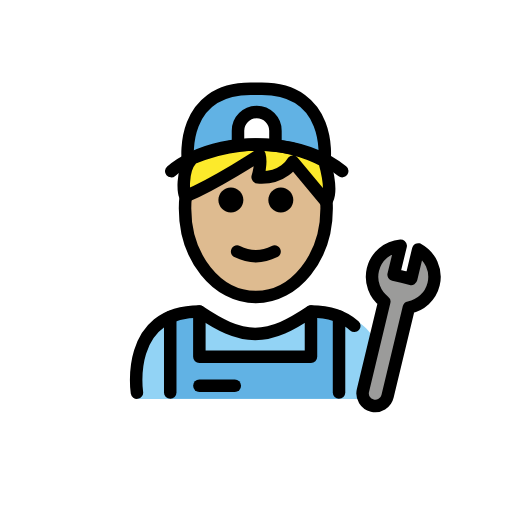
t = 0.00 s
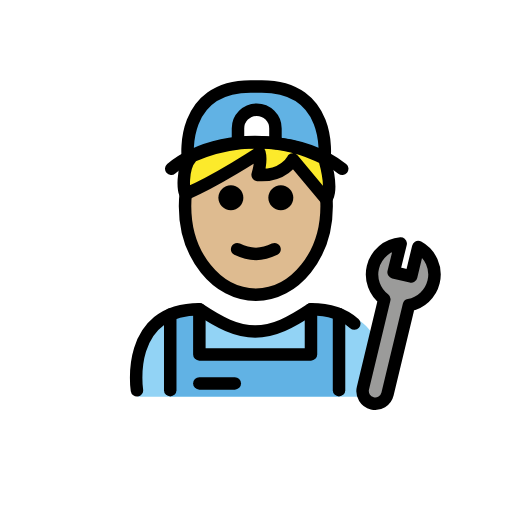
t = 0.48 s
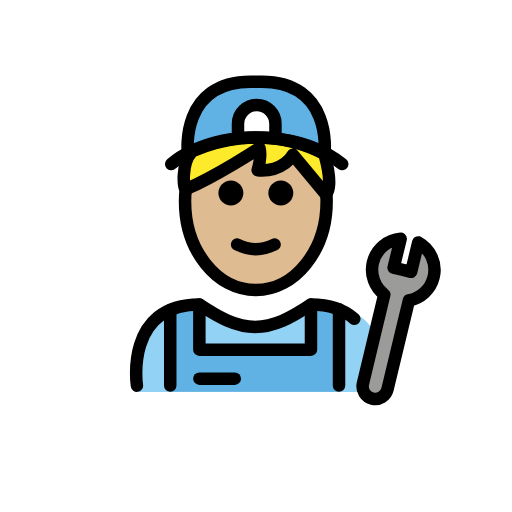
t = 1.43 s
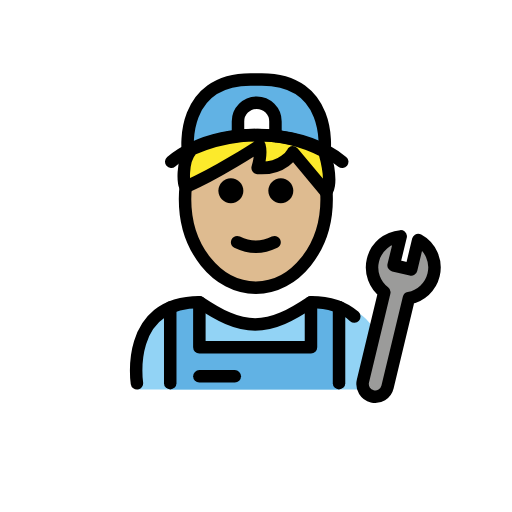
t = 1.90 s
t = 2.38 s: frame unchanged from t = 1.43 s, image omitted
t = 3.33 s: frame unchanged from t = 0.48 s, image omitted

The animated SVG that drew these frames (rendered in a browser with its animation timeline set to each time). Animation: 1 SMIL element (animateTransform=1); one cycle of 3.80 s, repeats indefinitely.

<?xml version='1.0' encoding='utf-8'?>
<svg xmlns="http://www.w3.org/2000/svg" id="emoji" viewBox="-5 -5 82 82" version="1.1" width="200" height="200" role="img">
  <title>OpenMoji: man mechanic: medium-light skin tone</title><g><g id="color">
    <path fill="#92D3F5" d="M17.1347,58.8989c0,0-2-13.5,10-13.5c3.1918,2.1279,5.9264,3.5984,9,3.5922h-0.125 c3.0736,0.0062,5.4081-2.1643,8.6-4.2922c15.5705,0,10.8,14.2,10.8,14.2" />
    <polygon fill="#61B2E4" points="49.2972,58.8612 49.2972,45.9861 44.8058,45.2018 44.8058,52.4469 26.929,52.4469 26.9308,45.2018 22.2649,45.9861 22.2649,58.8612" />
    <path fill="#61B2E4" d="M36.9313,9.2258h-1.8034C23.8327,9.261,25.083,20.5397,25.083,20.5397c12.8913-5.6569,21.8933,0,21.8933,0 S48.2265,9.261,36.9313,9.2258z" />
    <path fill="#9B9B9A" d="M54.7242,38.1713c0.5179-2.1527,2.3562-3.642,4.4486-3.8149l-1.1314,4.637 c0.0817,0.0154,2.7265,0.6496,2.8079,0.6692l1.1311-4.7124c1.9373,1.0552,3.007,3.313,2.4664,5.5601 c-0.4768,1.9822-2.0758,3.3943-3.9596,3.7416l-3.4226,14.2269c-0.2616,1.0876-1.3553,1.7572-2.443,1.4956 c-1.0876-0.2617-1.757-1.3555-1.4954-2.4431l3.4226-14.2269C55.0292,42.1384,54.2474,40.1535,54.7242,38.1713z" />
    <path fill="#FFFFFF" d="M33.1159,18.2555v-2.3118c0-1.6568,1.3431-3,3-3s3,1.3432,3,3v2.3295" />
  </g>
  <g id="hair">
    <path fill="#fcea2b" d="M25.4782,20.4703c0.5452-0.1169,10.5986-5.3959,21.5581,0.3394l-0.0361,0.1447 c1.5074,5.4986,0.1748,6.2727,0.1748,6.2727l-5.2599-6.3244c0,0-1.4782,2.8056-5.6542,2.4931c0,0,0.6471-2.293,0.2934-3.5679 c0,0-6.8103,4.4728-11.6497,6.5335L24.8973,26.36l-0.1214,0.0037c-0.4592,0.1263-0.7052-4.1554,0.8544-5.824" />
  </g>
  <g id="skin">
    <path fill="#debb90" d="M36.2609,23.3958c2.1125,0.0278,4.1416-0.5155,6.0263-2.0457l5.1256,6.6847 c0,7.8277-5.0765,14.1733-11.3386,14.1733s-11.3386-6.3456-11.3386-14.1733c0-3.2033,11.8187-8.2069,11.8187-8.2069 L36.2609,23.3958z" />
  </g>
  <g id="skin-shadow" />
  <g id="line">
    <path d="M41.9743,27.0348c0,1.1045-0.8965,2-2,2s-2-0.8955-2-2c0-1.1035,0.8965-2,2-2S41.9743,25.9313,41.9743,27.0348" />
    <path d="M33.9743,27.0348c0,1.1045-0.8965,2-2,2s-2-0.8955-2-2c0-1.1035,0.8965-2,2-2S33.9743,25.9313,33.9743,27.0348" />
    <path d="M35.9742,37.0372c-1.1519,0-2.3037-0.2861-3.4473-0.8579c-0.4941-0.2471-0.6943-0.8477-0.4473-1.3418 c0.2466-0.4937,0.8462-0.6943,1.3418-0.4473c1.7178,0.8594,3.3877,0.8594,5.1055,0c0.4946-0.247,1.0947-0.0464,1.3418,0.4473 c0.2471,0.4941,0.0469,1.0947-0.4473,1.3418C38.2779,36.7511,37.126,37.0372,35.9742,37.0372z" />
    <path fill="none" stroke="#000000" stroke-linecap="round" stroke-miterlimit="10" stroke-width="2" d="M24.7535,26.3437 c-0.0777,0.6699-0.1179,1.355-0.1179,2.0519c0,7.8277,5.0764,14.1732,11.3386,14.1732c6.2621,0,11.3386-6.3455,11.3386-14.1732 c0-0.3957-0.013-0.7876-0.0385-1.1751" />
    <path fill="none" stroke="#000000" stroke-linecap="round" stroke-linejoin="round" stroke-miterlimit="10" stroke-width="2" d="M51.7457,47.1887c-1.5129-1.3672-3.7235-2.3011-6.9399-2.3011c-3.1918,2.1279-5.9264,3.5984-9,3.5921h0.125 c-3.0736,0.0063-5.8081-1.4642-9-3.5921c-12,0-10,13-10,13" />
    <path fill="none" stroke="#000000" stroke-linecap="round" stroke-linejoin="round" stroke-miterlimit="10" stroke-width="2" d="M54.7242,38.1713c0.5179-2.1527,2.3562-3.642,4.4486-3.8149l-1.1314,4.637c0.0817,0.0154,2.7265,0.6496,2.8079,0.6692 l1.1311-4.7124c1.9373,1.0552,3.007,3.313,2.4664,5.5601c-0.4768,1.9822-2.0758,3.3943-3.9596,3.7416l-3.4226,14.2269 c-0.2616,1.0876-1.3553,1.7572-2.443,1.4956c-1.0876-0.2617-1.757-1.3555-1.4954-2.4431l3.4226-14.2269 C55.0292,42.1384,54.2474,40.1535,54.7242,38.1713z" />
    <path fill="none" stroke="#000000" stroke-linecap="round" stroke-miterlimit="10" stroke-width="2" d="M33.1159,18.2555v-2.3118 c0-1.6568,1.3431-3,3-3s3,1.3432,3,3v2.3295" />
    <polyline fill="none" stroke="#000000" stroke-linecap="round" stroke-linejoin="round" stroke-miterlimit="10" stroke-width="2" points="44.8058,44.8876 44.8058,52.1327 26.929,52.1327 26.9308,44.8876" />
    <line x1="49.2972" x2="49.2972" y1="45.6719" y2="57.8666" fill="none" stroke="#000000" stroke-linecap="round" stroke-linejoin="round" stroke-miterlimit="10" stroke-width="2" />
    <line x1="22.2649" x2="22.2649" y1="45.7569" y2="57.8666" fill="none" stroke="#000000" stroke-linecap="round" stroke-linejoin="round" stroke-miterlimit="10" stroke-width="2" />
    <line x1="32.6042" x2="26.929" y1="56.7776" y2="56.7776" fill="none" stroke="#000000" stroke-linecap="round" stroke-linejoin="round" stroke-miterlimit="10" stroke-width="2" />
    <path fill="none" stroke="#000000" stroke-linecap="round" stroke-linejoin="round" stroke-miterlimit="10" stroke-width="2" d="M46.9763,20.5397c0,0,1.2502-11.2787-10.045-11.3139h-1.8034C23.8327,9.261,25.083,20.5397,25.083,20.5397" />
    <path fill="none" stroke="#000000" stroke-linecap="round" stroke-linejoin="round" stroke-miterlimit="10" stroke-width="2" d="M49.8089,22.4082c-6.1883-4.9827-16.9721-5.4838-24.0306-2.1379c-1.2509,0.593-2.3848,1.3068-3.3554,2.1379" />
    <path fill="none" stroke="#000000" stroke-linecap="round" stroke-linejoin="round" stroke-miterlimit="10" stroke-width="2" d="M25.4782,20.4703c0.5452-0.1169,10.5986-5.3959,21.5581,0.3394l-0.0361,0.1447c1.5074,5.4986,0.1748,6.2727,0.1748,6.2727 l-5.2599-6.3244c0,0-1.4782,2.8056-5.6542,2.4931c0,0,0.6471-2.293,0.2934-3.5679c0,0-6.8103,4.4728-11.6497,6.5335L24.8973,26.36 l-0.1214,0.0037c-0.4592,0.1263-0.7052-4.1554,0.8544-5.824" />
  </g>
<animateTransform attributeName="transform" type="translate" values="0 0;0 -1.5;0 0" dur="3.8s" repeatCount="indefinite" /></g></svg>
